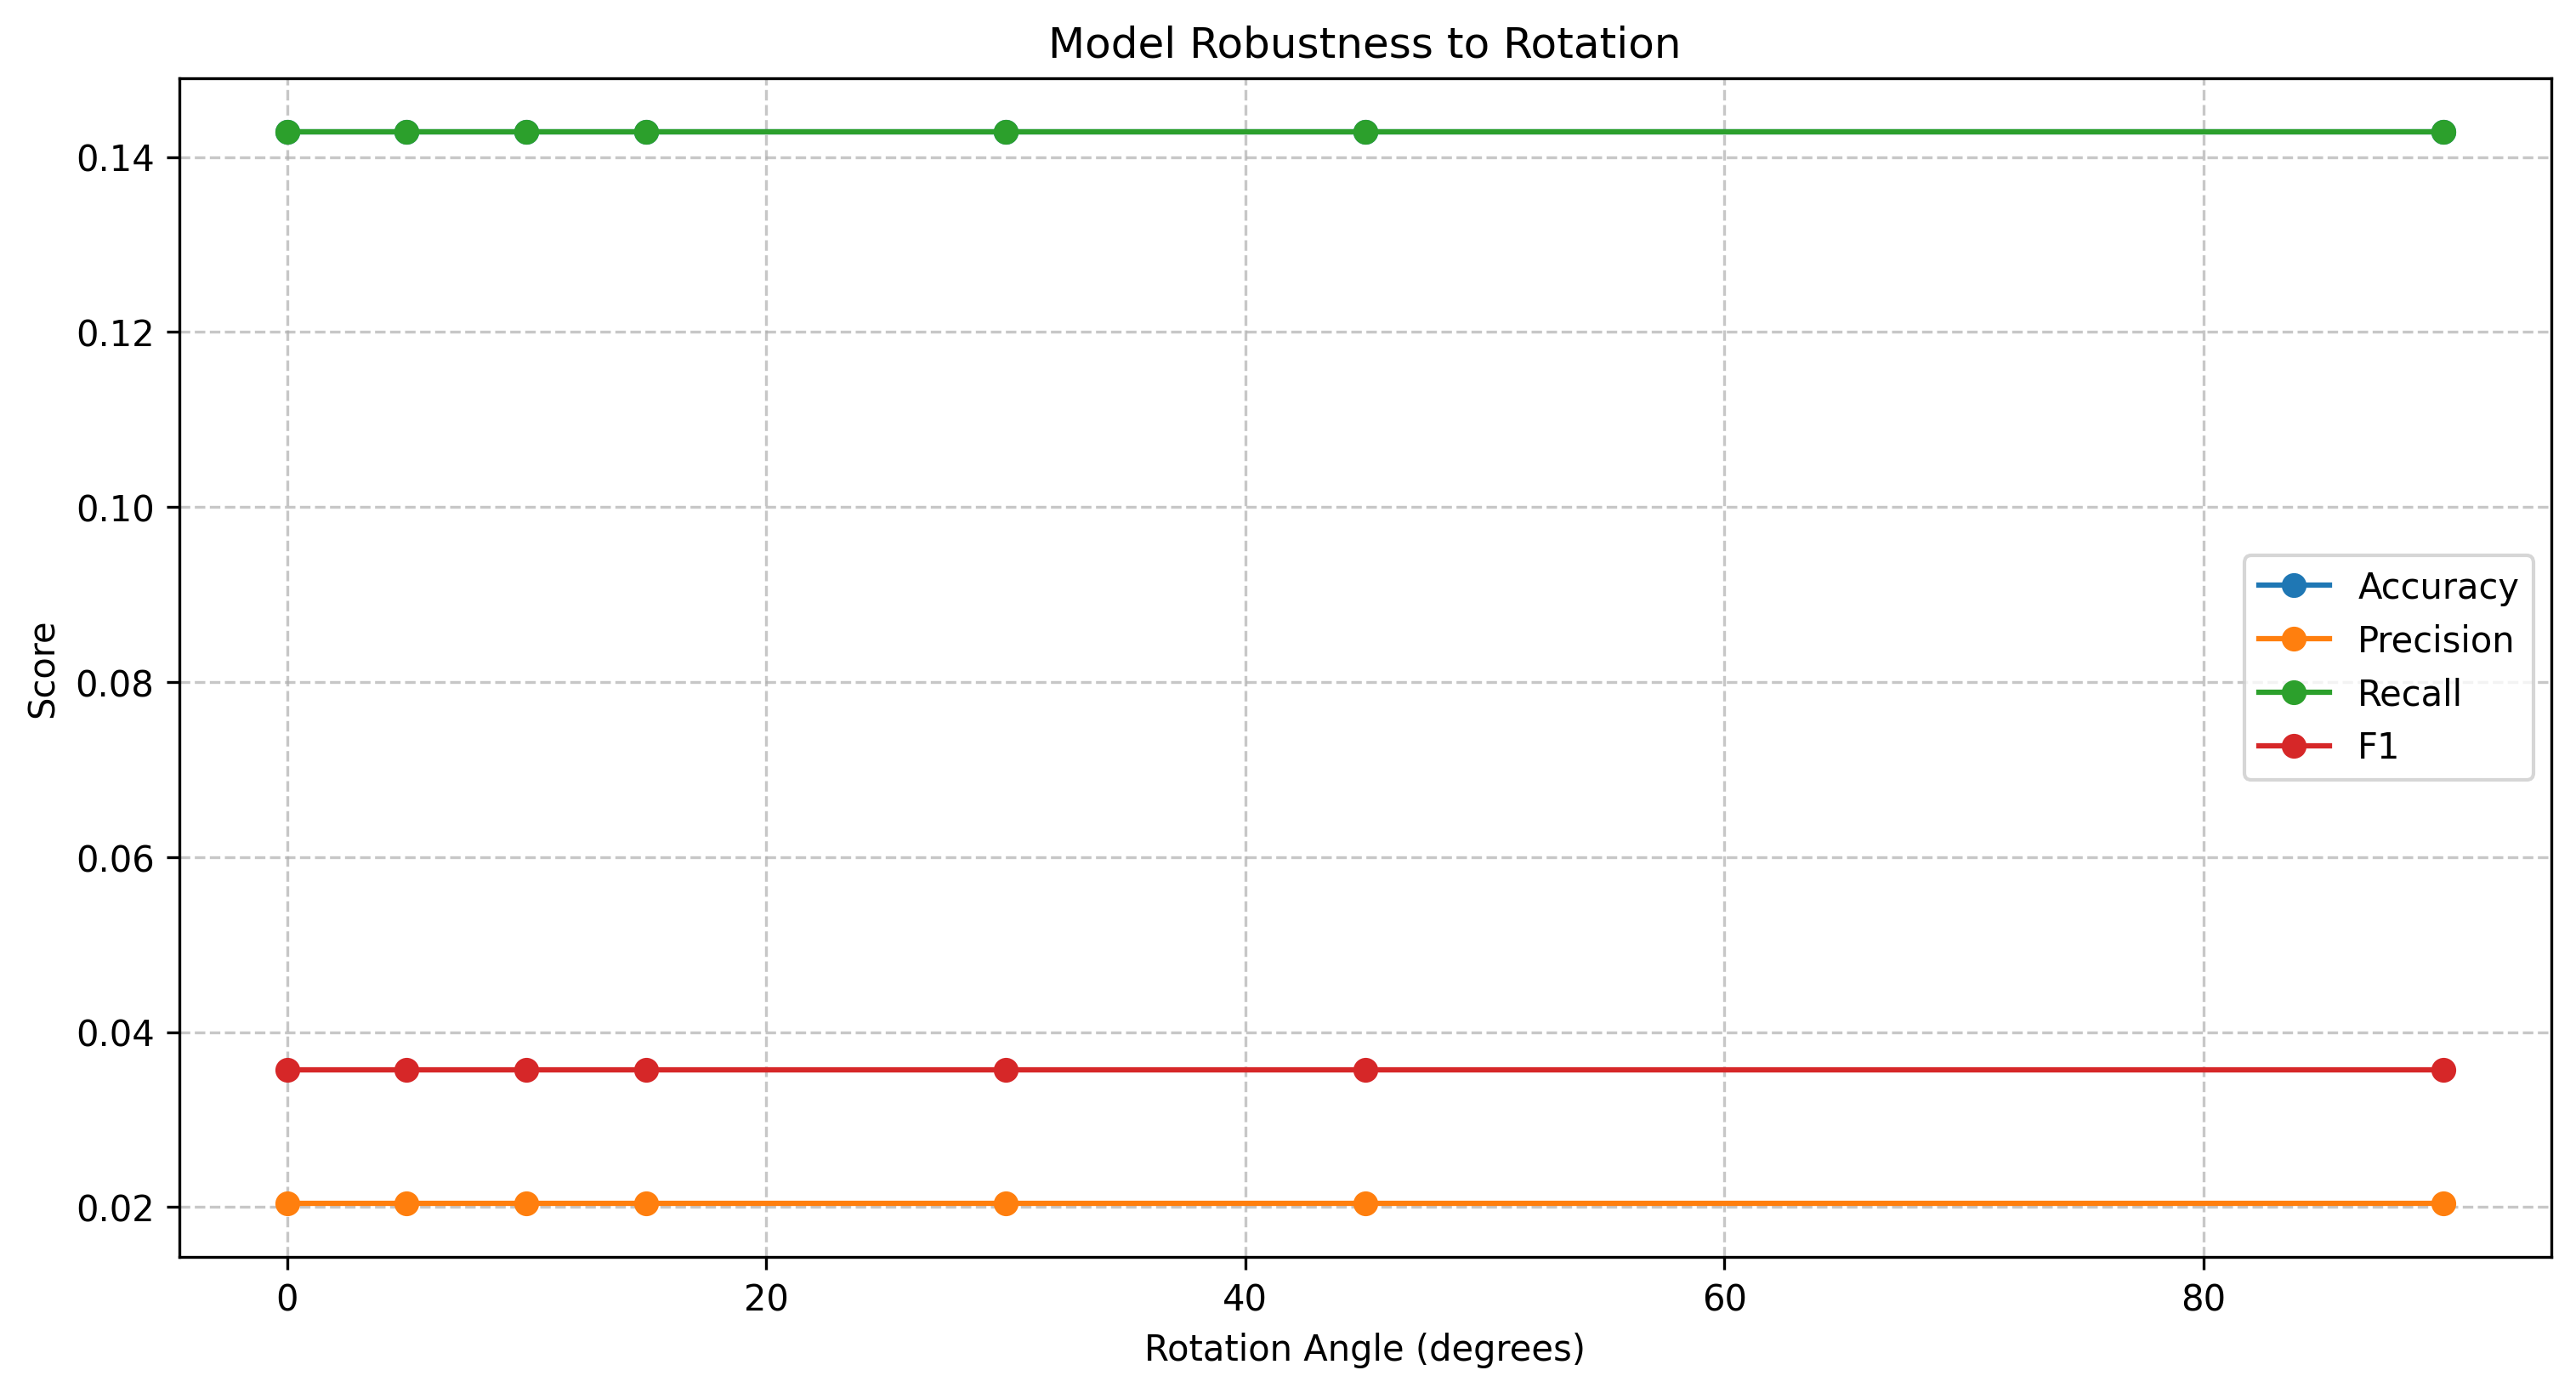

The file beside this chart, header and first rows:
perturbation, accuracy, precision, recall, f1
No Perturbation, 0.1429, 0.02041, 0.1429, 0.03571
Rotation (angle=5°), 0.1429, 0.02041, 0.1429, 0.03571
Rotation (angle=10°), 0.1429, 0.02041, 0.1429, 0.03571
Rotation (angle=15°), 0.1429, 0.02041, 0.1429, 0.03571
Rotation (angle=30°), 0.1429, 0.02041, 0.1429, 0.03571
Rotation (angle=45°), 0.1429, 0.02041, 0.1429, 0.03571
Rotation (angle=90°), 0.1429, 0.02041, 0.1429, 0.03571
